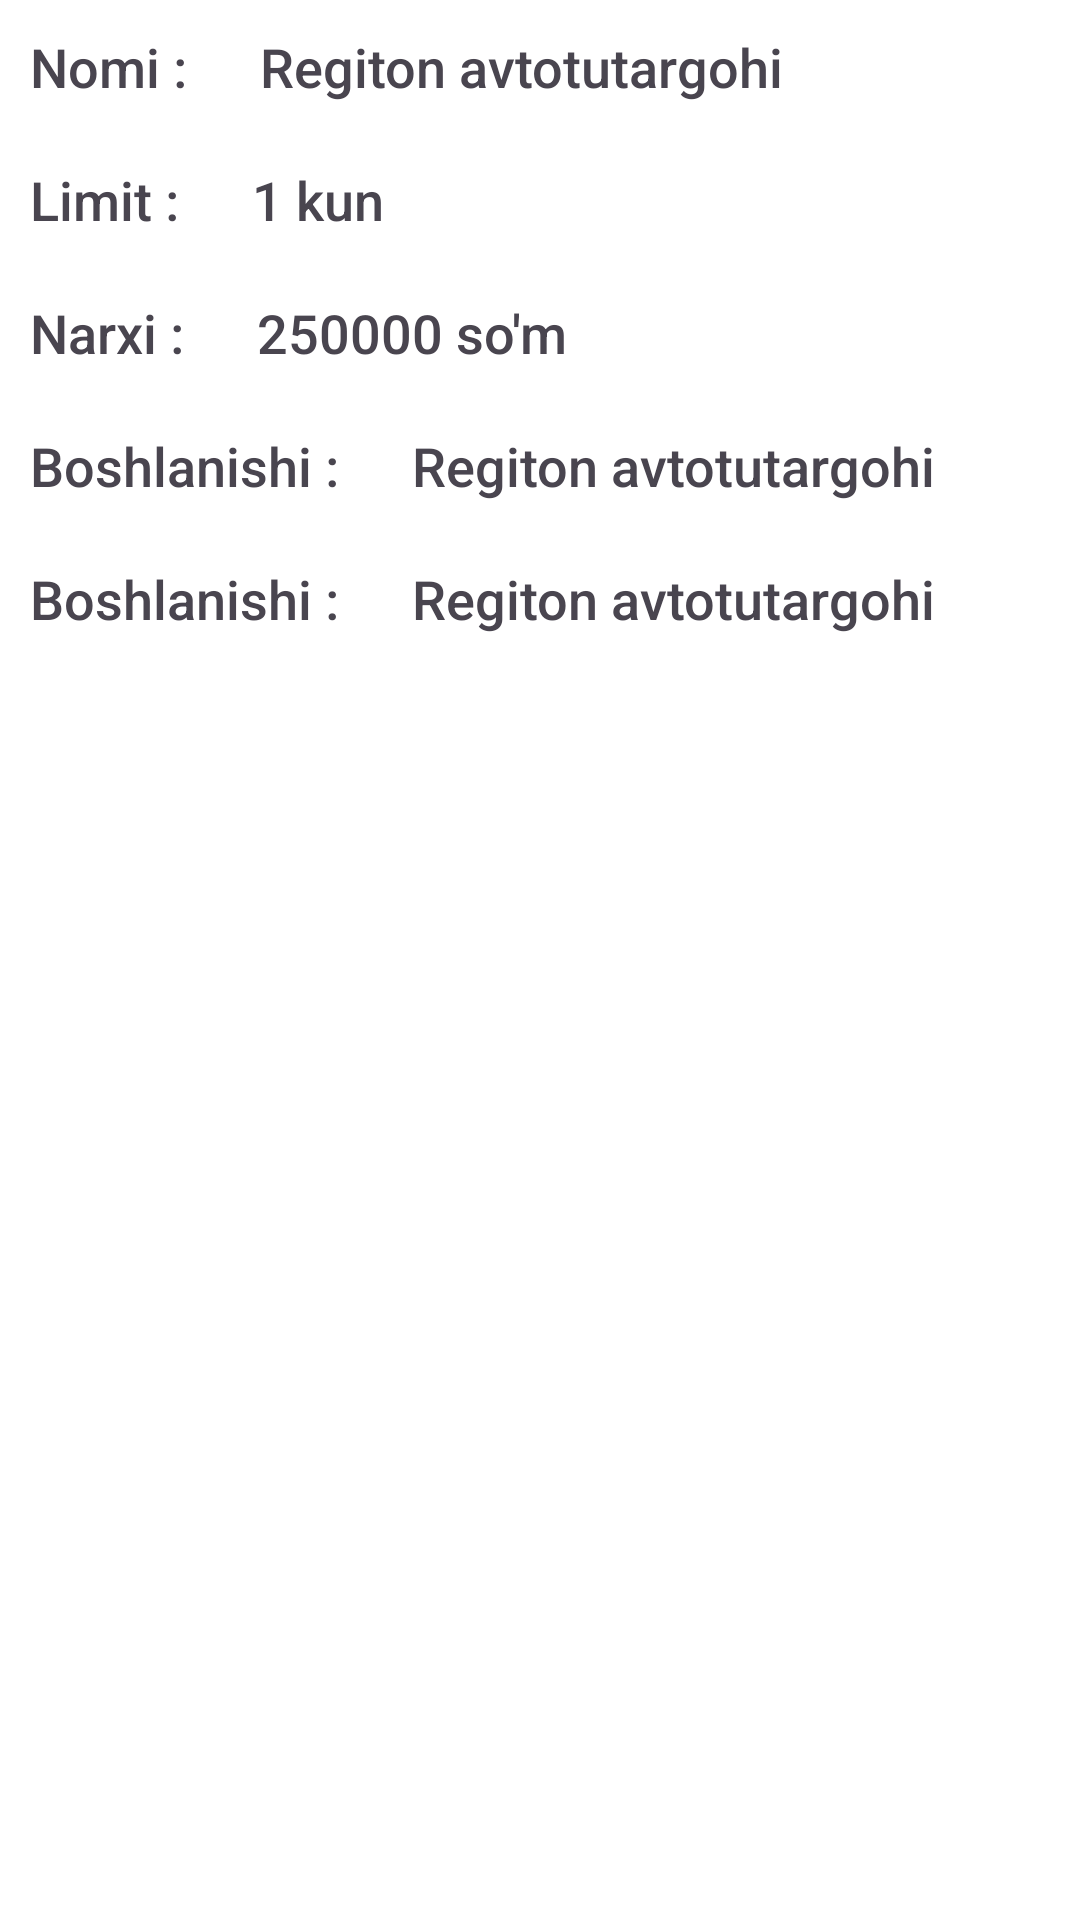

Here is an Android app screen rendered from its layout file. Give the layout XML and the strings, colors and styles it references.
<!-- AndroidManifest.xml: application theme Theme.Stayenka -->
<!-- res/layout/check_layout.xml -->
<?xml version="1.0" encoding="utf-8"?>
<LinearLayout xmlns:android="http://schemas.android.com/apk/res/android"
    android:layout_width="match_parent"
    android:layout_height="550dp"
    android:layout_margin="10dp"
    android:gravity="center_horizontal"
    android:background="@color/white"
    android:orientation="vertical">

    <LinearLayout
        android:layout_width="match_parent"
        android:layout_height="wrap_content"
        android:gravity="center_vertical"
        android:orientation="horizontal">

        <TextView
            android:layout_width="wrap_content"
            android:layout_height="wrap_content"
            android:layout_alignParentStart="true"
            android:layout_margin="10dp"
            android:fontFamily="sans-serif-medium"
            android:text="Nomi : "
            android:textSize="18sp" />


        <TextView
            android:id="@+id/tv_name"
            android:layout_width="wrap_content"
            android:layout_height="wrap_content"
            android:layout_alignParentEnd="true"
            android:layout_margin="10dp"
            android:ellipsize="end"
            android:fontFamily="sans-serif-medium"
            android:maxLines="1"
            android:text="Regiton avtotutargohi"
            android:textSize="18sp" />


    </LinearLayout>

    <LinearLayout
        android:layout_width="match_parent"
        android:layout_height="wrap_content"
        android:gravity="center_vertical"
        android:orientation="horizontal">

        <TextView
            android:layout_width="wrap_content"
            android:layout_height="wrap_content"
            android:layout_alignParentStart="true"
            android:layout_margin="10dp"
            android:fontFamily="sans-serif-medium"
            android:text="Limit : "
            android:textSize="18sp" />


        <TextView
            android:id="@+id/tv_limit"
            android:layout_width="wrap_content"
            android:layout_height="wrap_content"
            android:layout_alignParentEnd="true"
            android:layout_margin="10dp"
            android:ellipsize="end"
            android:fontFamily="sans-serif-medium"
            android:maxLines="1"
            android:text="1 kun"
            android:textSize="18sp" />


    </LinearLayout>

    <LinearLayout
        android:layout_width="match_parent"
        android:layout_height="wrap_content"
        android:gravity="center_vertical"
        android:orientation="horizontal">

        <TextView
            android:layout_width="wrap_content"
            android:layout_height="wrap_content"
            android:layout_alignParentStart="true"
            android:layout_margin="10dp"
            android:fontFamily="sans-serif-medium"
            android:text="Narxi : "
            android:textSize="18sp" />


        <TextView
            android:id="@+id/tv_price"
            android:layout_width="wrap_content"
            android:layout_height="wrap_content"
            android:layout_alignParentEnd="true"
            android:layout_margin="10dp"
            android:ellipsize="end"
            android:fontFamily="sans-serif-medium"
            android:maxLines="1"
            android:text="250000 so'm"
            android:textSize="18sp" />


    </LinearLayout>

    <LinearLayout
        android:layout_width="match_parent"
        android:layout_height="wrap_content"
        android:gravity="center_vertical"
        android:orientation="horizontal">

        <TextView
            android:layout_width="wrap_content"
            android:layout_height="wrap_content"
            android:layout_alignParentStart="true"
            android:layout_margin="10dp"
            android:fontFamily="sans-serif-medium"
            android:text="Boshlanishi : "
            android:textSize="18sp" />


        <TextView
            android:id="@+id/tv_from"
            android:layout_width="wrap_content"
            android:layout_height="wrap_content"
            android:layout_alignParentEnd="true"
            android:layout_margin="10dp"
            android:ellipsize="end"
            android:fontFamily="sans-serif-medium"
            android:maxLines="1"
            android:text="Regiton avtotutargohi"
            android:textSize="18sp" />


    </LinearLayout>
    <LinearLayout
        android:layout_width="match_parent"
        android:layout_height="wrap_content"
        android:gravity="center_vertical"
        android:orientation="horizontal">

        <TextView
            android:layout_width="wrap_content"
            android:layout_height="wrap_content"
            android:layout_alignParentStart="true"
            android:layout_margin="10dp"
            android:fontFamily="sans-serif-medium"
            android:text="Boshlanishi : "
            android:textSize="18sp" />


        <TextView
            android:id="@+id/tv_to"
            android:layout_width="wrap_content"
            android:layout_height="wrap_content"
            android:layout_alignParentEnd="true"
            android:layout_margin="10dp"
            android:ellipsize="end"
            android:fontFamily="sans-serif-medium"
            android:maxLines="1"
            android:text="Regiton avtotutargohi"
            android:textSize="18sp" />


    </LinearLayout>

    <ImageView
        android:layout_width="250dp"
        android:layout_height="250dp"
        android:id="@+id/iv_qr"
        android:layout_marginTop="25dp"
/>
</LinearLayout>
<!-- resources referenced by this layout -->
<resources>
  <color name="white">#FFFFFFFF</color>
  <style name="Theme.Stayenka" parent="Base.Theme.Stayenka" />
  <style name="Base.Theme.Stayenka" parent="Theme.Material3.DayNight.NoActionBar">
          
           <item name="colorPrimary">@color/black2</item>
      </style>
  <color name="black2">#191919</color>
</resources>
